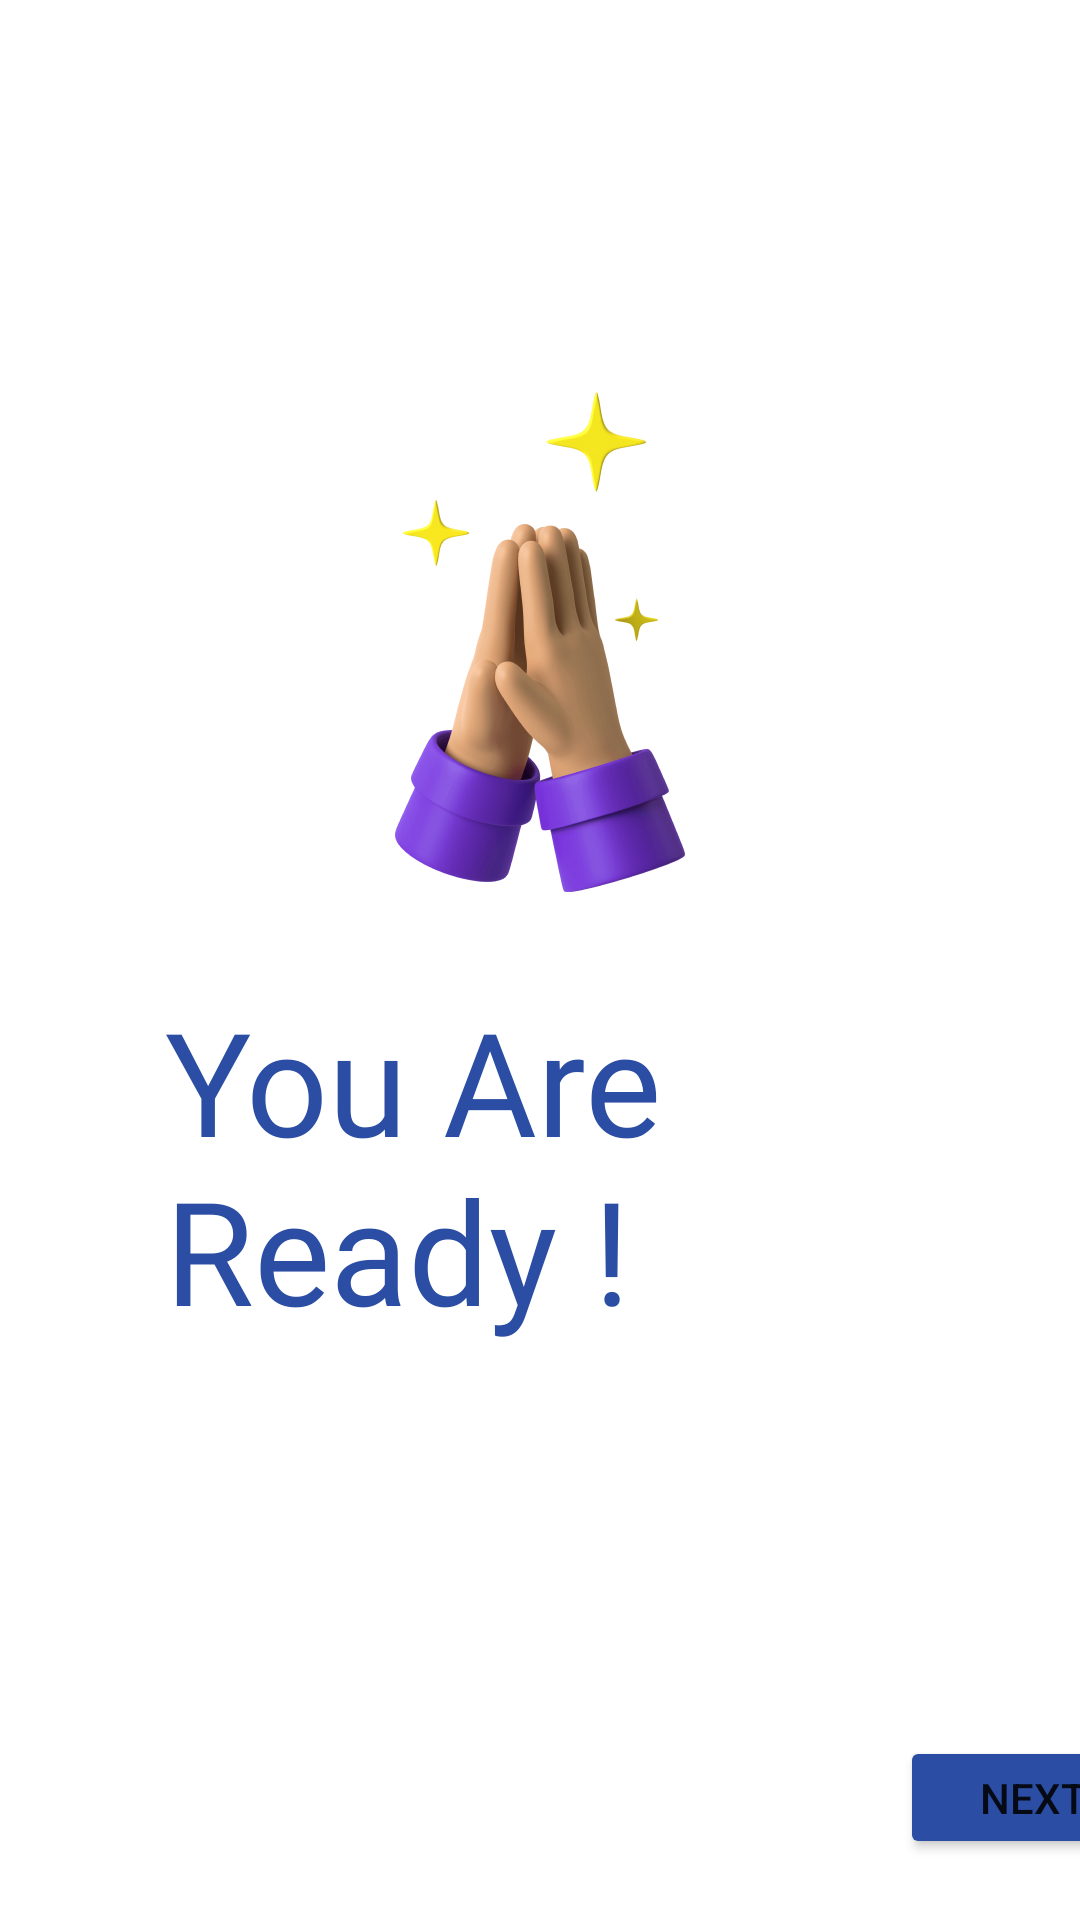

Produce the Android XML layout that renders to this screen, including the resource entries it uses.
<!-- AndroidManifest.xml: application theme Theme.Welcome -->
<!-- res/layout/activity_ready.xml -->
<?xml version="1.0" encoding="utf-8"?>
<LinearLayout xmlns:android="http://schemas.android.com/apk/res/android"
    xmlns:app="http://schemas.android.com/apk/res-auto"
    xmlns:tools="http://schemas.android.com/tools"
    android:layout_width="match_parent"
    android:layout_height="match_parent"
    android:orientation="vertical"
    tools:context=".Ready">

    <ImageView
        android:layout_width="210dp"
        android:layout_height="228dp"
        android:layout_marginTop="100dp"
        android:layout_gravity="center"
        app:srcCompat="@drawable/ready"/>

    <TextView
        android:layout_width="match_parent"
        android:layout_height="wrap_content"
        android:fontFamily="@font/poppinsblack"
        android:layout_marginLeft="55dp"
        android:text="You Are Ready !"
        android:textColor="#2B4DA3"
        android:textSize="48dp"
        />

    <Button
        android:id="@+id/next"
        android:layout_width="96dp"
        android:layout_height="41dp"
        app:backgroundTint="@null"
        android:layout_marginTop="130dp"
        android:layout_marginLeft="300dp"
        android:backgroundTint="#2B4DA3"
        android:text="Next>" />

</LinearLayout>
<!-- resources referenced by this layout -->
<resources>
  <!-- drawable ready: png bitmap (drawable, 120040 bytes) -->
  <style name="Theme.Welcome" parent="Theme.MaterialComponents.DayNight.DarkActionBar">
          
          <item name="colorPrimary">@color/purple_500</item>
          <item name="colorPrimaryVariant">@color/purple_700</item>
          <item name="colorOnPrimary">@color/white</item>
          
          <item name="colorSecondary">@color/teal_200</item>
          <item name="colorSecondaryVariant">@color/teal_700</item>
          <item name="colorOnSecondary">@color/black</item>
          
          <item name="android:statusBarColor" tools:targetApi="l">?attr/colorPrimaryVariant</item>
          
      </style>
  <!-- not gathered from this repository: default colours our renderer supplied (Android Studio template values) -->
  <color name="purple_500">#FF6200EE</color>
  <color name="purple_700">#FF3700B3</color>
  <color name="teal_200">#FF03DAC5</color>
  <color name="teal_700">#FF018786</color>
  <color name="black">#FF000000</color>
  <color name="white">#FFFFFFFF</color>
</resources>
